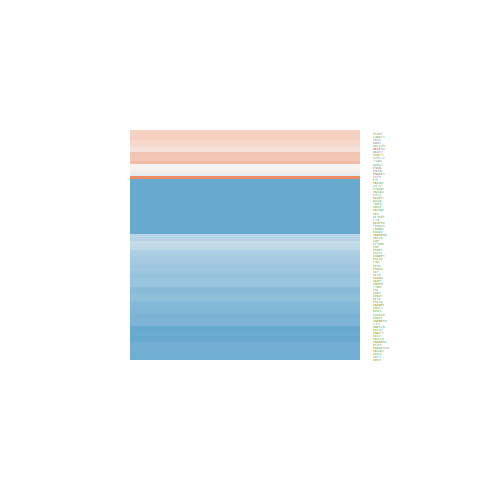

Data behind this chart, as committed beside it:
ID, logFC, AveExpr, t, P.Value, adj.P.Val, B
8544, 1.996, 21.34, 4.217, 0.0001415, 0.0005129, 0.2175
8520, -1.837, 21.14, -7.597, 3.19411104138967e-09, 3.42353879342979e-08, 10.79
3149, -2.957, 23.16, -14.41, 3.03443594137052e-17, 6.97313379326945e-15, 29.2
10314, 0.6895, 22.72, 2.5, 0.01673, 0.03303, -4.299
5099, 0.7081, 19.34, 2.355, 0.02365, 0.04437, -4.611
11168, -1.801, 22.34, -6.996, 2.11976324858356e-08, 1.78563634356489e-07, 8.905
4722, 0.4593, 22.21, 1.936, 0.06013, 0.09761, -5.43
10535, -1.826, 18.7, -7.444, 5.15861134601036e-09, 5.19023155566191e-08, 10.31
10592, -2.273, 19.36, -11.73, 2.13611985889768e-14, 1.33391397710513e-12, 22.68
1719, -1.842, 21.07, -9.663, 6.37374720712191e-12, 1.6130915288509e-10, 17
7298, -1.268, 19.81, -4.967, 1.3758110041754e-05, 6.13667253026994e-05, 2.494
3151, -2.173, 21.22, -7.077, 1.63693903215864e-08, 1.42921196652757e-07, 9.163
983, -1.522, 20.1, -7.952, 1.06277985327866e-09, 1.34783007882691e-08, 11.89
7525, 0.7502, 21.15, 2.177, 0.03553, 0.06283, -4.973
6626, -1.268, 21.86, -7.22, 1.04275353005389e-08, 9.55441631604404e-08, 9.612
3146, -1.831, 24.62, -8.198, 4.98065893643419e-10, 7.13563231666195e-09, 12.65
3178, -1.969, 24.78, -7.773, 1.8480284387921e-09, 2.14050874614125e-08, 11.34
3191, -1.57, 22.95, -7.431, 5.37560939911741e-09, 5.37093495616166e-08, 10.27
3691, 0.8513, 20.62, 2.432, 0.01971, 0.03796, -4.447
3925, -3.287, 22.65, -7.454, 4.99977127613474e-09, 5.07353443893081e-08, 10.34
1104, -1.918, 21.18, -7.355, 6.83102095526117e-09, 6.59566645176057e-08, 10.03
3978, -2.217, 18.31, -11.62, 2.90377211667436e-14, 1.68582614159964e-12, 22.38
4001, -2.489, 22.65, -8.018, 8.66670863473642e-10, 1.13676349558358e-08, 12.09
2091, -1.493, 22.02, -5.537, 2.24804334089045e-06, 1.18377717629841e-05, 4.278
10606, 0.09414, 23.05, 0.35, 0.7282, 0.7876, -7.194
1841, -0.6895, 21.46, -3.671, 0.0007188, 0.002154, -1.35
6240, -1.421, 20.54, -4.886, 1.77455979655853e-05, 7.7116838360278e-05, 2.244
1786, -2.045, 19.6, -8.911, 5.79184609027181e-11, 1.06990854625761e-09, 14.79
3148, -4.008, 23, -13.48, 2.6949198477097e-16, 4.18440933110601e-14, 27.03
790, -0.9031, 20.96, -3.485, 0.001229, 0.003468, -1.863
1854, -1.199, 21.51, -5.946, 6.05976852010693e-07, 3.62639272375149e-06, 5.575
4174, -2.534, 20.69, -12.57, 2.49509024488597e-15, 2.69258966965578e-13, 24.82
6470, 0.9305, 20.61, 3.006, 0.004597, 0.01089, -3.109
6119, -1.13, 21.03, -3.732, 0.0006026, 0.001842, -1.181
5984, -1.414, 20.27, -8.815, 7.70201427907664e-11, 1.36990935087602e-09, 14.51
7913, -2.193, 22.49, -10.75, 3.00132830913216e-13, 1.1572235661721e-11, 20.05
27316, -1.683, 22.62, -6.453, 1.19336893497503e-07, 8.32027248960138e-07, 7.187
5985, -1.214, 19.84, -6.804, 3.89969259108976e-08, 3.0572041862474e-07, 8.299
7112, -2.898, 22.36, -11.6, 3.04669322507083e-14, 1.73299530475564e-12, 22.33
23310, -2.407, 16.32, -10.96, 1.67371031711811e-13, 7.45384943553762e-12, 20.63
5902, -1.024, 23.04, -6.483, 1.08470187893874e-07, 7.63937395722311e-07, 7.282
4288, -2.033, 17.19, -7.422, 5.53547796563106e-09, 5.46414448669251e-08, 10.24
5425, -1.072, 18.54, -6.106, 3.62720306945441e-07, 2.26996531960954e-06, 6.083
2194, 0.09806, 22.26, 0.3272, 0.7453, 0.8009, -7.202
16, 1.05, 22.43, 6.021, 4.76007118432909e-07, 2.90921371850751e-06, 5.814
8833, -1.277, 21.06, -6.148, 3.17101412190216e-07, 2.0152075365407e-06, 6.217
1573, 0.9012, 17.72, 3.335, 0.001875, 0.004963, -2.264
2956, -2.869, 20.64, -14.68, 1.62701205295578e-17, 4.06399314966563e-15, 29.82
1434, -0.9997, 21.72, -5.783, 1.02080179328333e-06, 5.80644188357698e-06, 5.058
3093, -0.8647, 22.34, -4.895, 1.72485296749041e-05, 7.5298482509365e-05, 2.272
5591, -1.233, 22.2, -5.3, 4.78683055743117e-06, 2.39550013523015e-05, 3.532
6428, -1.576, 23.85, -6.424, 1.30912678661037e-07, 9.08325288535816e-07, 7.095
857, 0.6005, 22.19, 1.672, 0.1025, 0.1543, -5.878
3609, -1.693, 23.2, -8.047, 7.93520192079809e-10, 1.05527164432836e-08, 12.18
10155, -2.603, 22.76, -10.6, 4.50482252001592e-13, 1.61751283609322e-11, 19.64
9656, -1.59, 19.1, -6.962, 2.35557017402328e-08, 1.96411475323131e-07, 8.8
8243, -1.964, 20.6, -9.326, 1.70061295481277e-11, 3.70607086713148e-10, 16.02
3930, -1.12, 21.32, -3.944, 0.0003217, 0.001062, -0.5773
3835, -3.258, 16.1, -9.422, 1.28316153231906e-11, 2.91374031745969e-10, 16.3
23397, -2.814, 15.87, -9.316, 1.74883131440574e-11, 3.79133430236263e-10, 15.99
... 15 more rows
